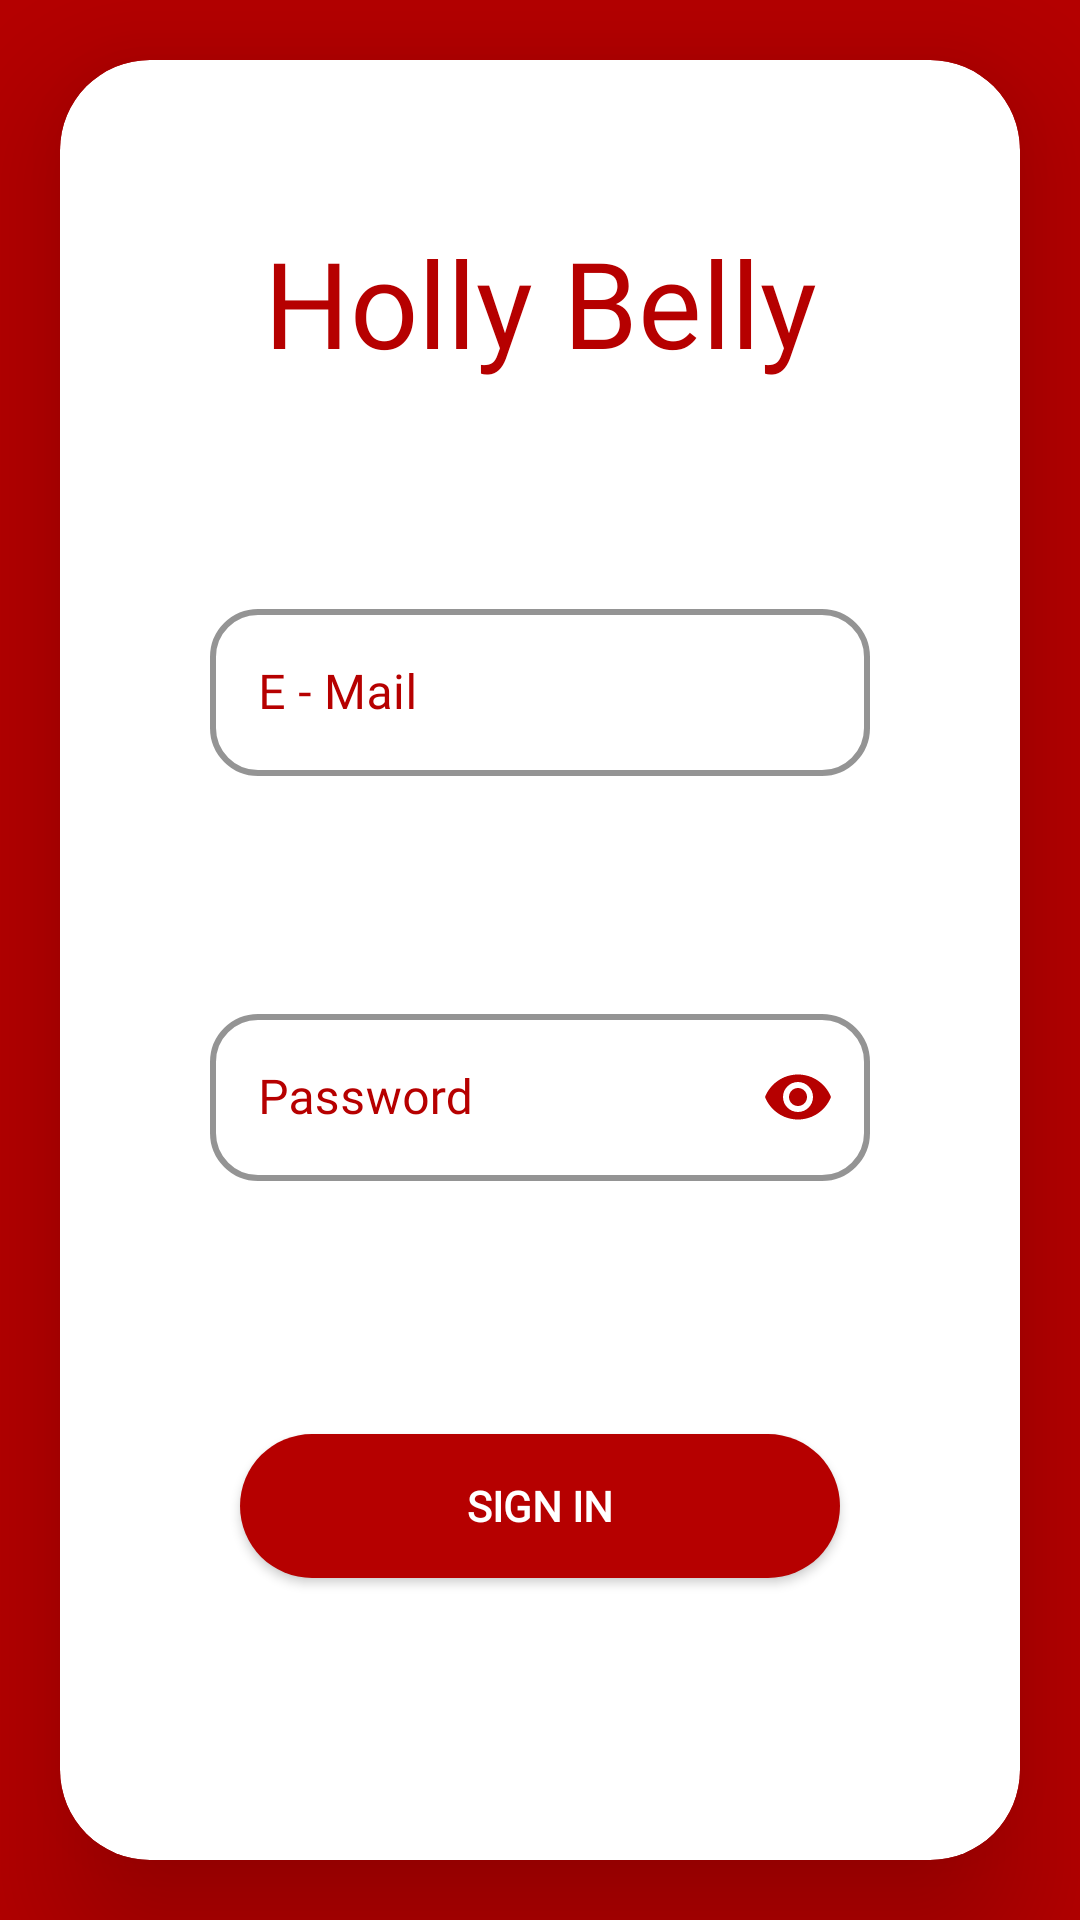

Android layout source for this screen:
<!-- AndroidManifest.xml: application theme Theme.YemekSiparişApp -->
<!-- res/layout/fragment_sign_in.xml -->
<?xml version="1.0" encoding="utf-8"?>
<layout xmlns:android="http://schemas.android.com/apk/res/android"
    xmlns:app="http://schemas.android.com/apk/res-auto"
    xmlns:tools="http://schemas.android.com/tools">

    <data>
        <variable
            name="SIFragment"
            type="com.ethadien.yemeksiparisapp.ui.login.signin.SignInFragment" />

    </data>

    <androidx.constraintlayout.widget.ConstraintLayout
        android:layout_width="match_parent"
        android:layout_height="match_parent">

        <com.google.android.material.card.MaterialCardView
            android:layout_width="match_parent"
            android:layout_height="match_parent"
            android:backgroundTint="@color/white"
            android:layout_margin="20dp"
            app:cardElevation="30dp"
            app:cardCornerRadius="30dp">

            <androidx.constraintlayout.widget.ConstraintLayout
                android:layout_width="match_parent"
                android:layout_height="match_parent"
                tools:context=".ui.login.signin.SignInFragment">

                <com.google.android.material.textfield.TextInputLayout
                    android:id="@+id/TextInput1"
                    style="@style/Widget.MaterialComponents.TextInputLayout.OutlinedBox"
                    android:layout_width="0dp"
                    android:layout_height="wrap_content"
                    android:layout_marginStart="50dp"
                    android:layout_marginEnd="50dp"
                    android:hint="@string/e_mail"
                    android:textColorHint="@color/RED"
                    app:boxStrokeColor="@color/white"
                    app:boxStrokeErrorColor="@color/white"
                    app:boxStrokeWidth="2dp"
                    app:boxCornerRadiusBottomEnd="16dp"
                    app:boxCornerRadiusBottomStart="16dp"
                    app:boxCornerRadiusTopEnd="16dp"
                    app:boxCornerRadiusTopStart="16dp"
                    app:layout_constraintBottom_toTopOf="@+id/textInput2"
                    app:layout_constraintEnd_toEndOf="parent"
                    app:layout_constraintStart_toStartOf="parent"
                    app:layout_constraintTop_toBottomOf="@+id/appName"
                    app:startIconDrawable="@drawable/ic_mail"
                    app:startIconTint="@color/RED">

                    <com.google.android.material.textfield.TextInputEditText
                        android:id="@+id/signInMail"
                        android:layout_width="match_parent"
                        android:layout_height="wrap_content"
                        android:inputType="textEmailAddress"
                        android:textColor="@color/black"
                        android:fontFamily="@font/roboto_medium" />
                </com.google.android.material.textfield.TextInputLayout>

                <com.google.android.material.textfield.TextInputLayout
                    android:id="@+id/textInput2"
                    style="@style/Widget.MaterialComponents.TextInputLayout.OutlinedBox"
                    android:layout_width="0dp"
                    android:layout_height="wrap_content"
                    android:layout_marginStart="50dp"
                    android:layout_marginTop="20dp"
                    android:layout_marginEnd="50dp"
                    android:hint="@string/password"
                    app:boxCornerRadiusBottomEnd="16dp"
                    app:boxCornerRadiusBottomStart="16dp"
                    app:boxCornerRadiusTopEnd="16dp"
                    app:boxCornerRadiusTopStart="16dp"
                    android:textColorHint="@color/RED"
                    app:boxStrokeColor="@color/white"
                    app:boxStrokeErrorColor="@color/white"
                    app:boxStrokeWidth="2dp"
                    app:layout_constraintBottom_toTopOf="@+id/signInButton"
                    app:layout_constraintEnd_toEndOf="parent"
                    app:layout_constraintStart_toStartOf="parent"
                    app:layout_constraintTop_toBottomOf="@+id/TextInput1"
                    app:passwordToggleEnabled="true"
                    app:passwordToggleTint="@color/RED"
                    app:startIconDrawable="@drawable/ic_password"
                    app:startIconTint="@color/RED">

                    <com.google.android.material.textfield.TextInputEditText
                        android:id="@+id/signInPass"
                        android:layout_width="match_parent"
                        android:layout_height="wrap_content"
                        android:fontFamily="@font/roboto_medium"
                        android:textColor="@color/black"
                        android:inputType="textPassword"/>
                </com.google.android.material.textfield.TextInputLayout>


                <TextView
                    android:id="@+id/appName"
                    android:layout_width="wrap_content"
                    android:layout_height="wrap_content"
                    android:layout_marginBottom="16dp"
                    android:fontFamily="@font/pacifico"
                    android:text="@string/app_name"
                    android:textColor="@color/RED"
                    android:textSize="40sp"
                    app:layout_constraintBottom_toTopOf="@+id/TextInput1"
                    app:layout_constraintEnd_toEndOf="parent"
                    app:layout_constraintStart_toStartOf="parent"
                    app:layout_constraintTop_toTopOf="parent" />

                <androidx.appcompat.widget.AppCompatButton
                    android:id="@+id/signInButton"
                    android:layout_width="200dp"
                    android:layout_height="wrap_content"
                    android:layout_marginTop="30dp"
                    android:layout_marginBottom="40dp"
                    android:background="@drawable/red_button_background"
                    android:text="@string/sign_in"
                    android:textAlignment="center"
                    android:textColor="@color/white"
                    android:textSize="14dp"
                    android:textStyle="bold"
                    android:onClick="@{() -> SIFragment.signInButton(signInMail.getText().toString(), signInPass.getText().toString())}"
                    android:fontFamily="@font/roboto_medium"
                    app:layout_constraintBottom_toBottomOf="parent"
                    app:layout_constraintEnd_toEndOf="parent"
                    app:layout_constraintStart_toStartOf="parent"
                    app:layout_constraintTop_toBottomOf="@+id/textInput2" />
            </androidx.constraintlayout.widget.ConstraintLayout>

        </com.google.android.material.card.MaterialCardView>

    </androidx.constraintlayout.widget.ConstraintLayout>
</layout>
<!-- resources referenced by this layout -->
<resources>
  <color name="RED">#B60000</color>
  <color name="black">#FF000000</color>
  <color name="white">#FFFFFFFF</color>
  <!-- drawable red_button_background (drawable) -->
  <?xml version="1.0" encoding="utf-8"?>
  <selector xmlns:android="http://schemas.android.com/apk/res/android">
      <item>
          <shape>
              <solid android:color="@color/RED"></solid>
              <corners android:radius="40dp"></corners>
          </shape>
      </item>
  </selector>
  <string name="app_name">Holly Belly</string>
  <string name="e_mail">E - Mail</string>
  <string name="password">Password</string>
  <string name="sign_in">SIGN IN</string>
  <style name="Theme.YemekSiparişApp" parent="Theme.MaterialComponents.DayNight.DarkActionBar">
          
          <item name="colorPrimary">@color/RED</item>
          <item name="colorPrimaryVariant">@color/RED</item>
          <item name="colorOnPrimary">@color/white</item>
          
          <item name="colorSecondary">@color/teal_200</item>
          <item name="colorSecondaryVariant">@color/teal_700</item>
          <item name="colorOnSecondary">@color/RED</item>
          <item name="android:windowBackground">@color/RED</item>
          <item name="android:editTextColor">@color/black</item>
          
          <item name="android:statusBarColor" tools:targetApi="l">@color/RED</item>
          
          <item name="windowActionBar">false</item>
          <item name="windowNoTitle">true</item>
      </style>
  <color name="teal_200">#FF03DAC5</color>
  <color name="teal_700">#FF018786</color>
</resources>
